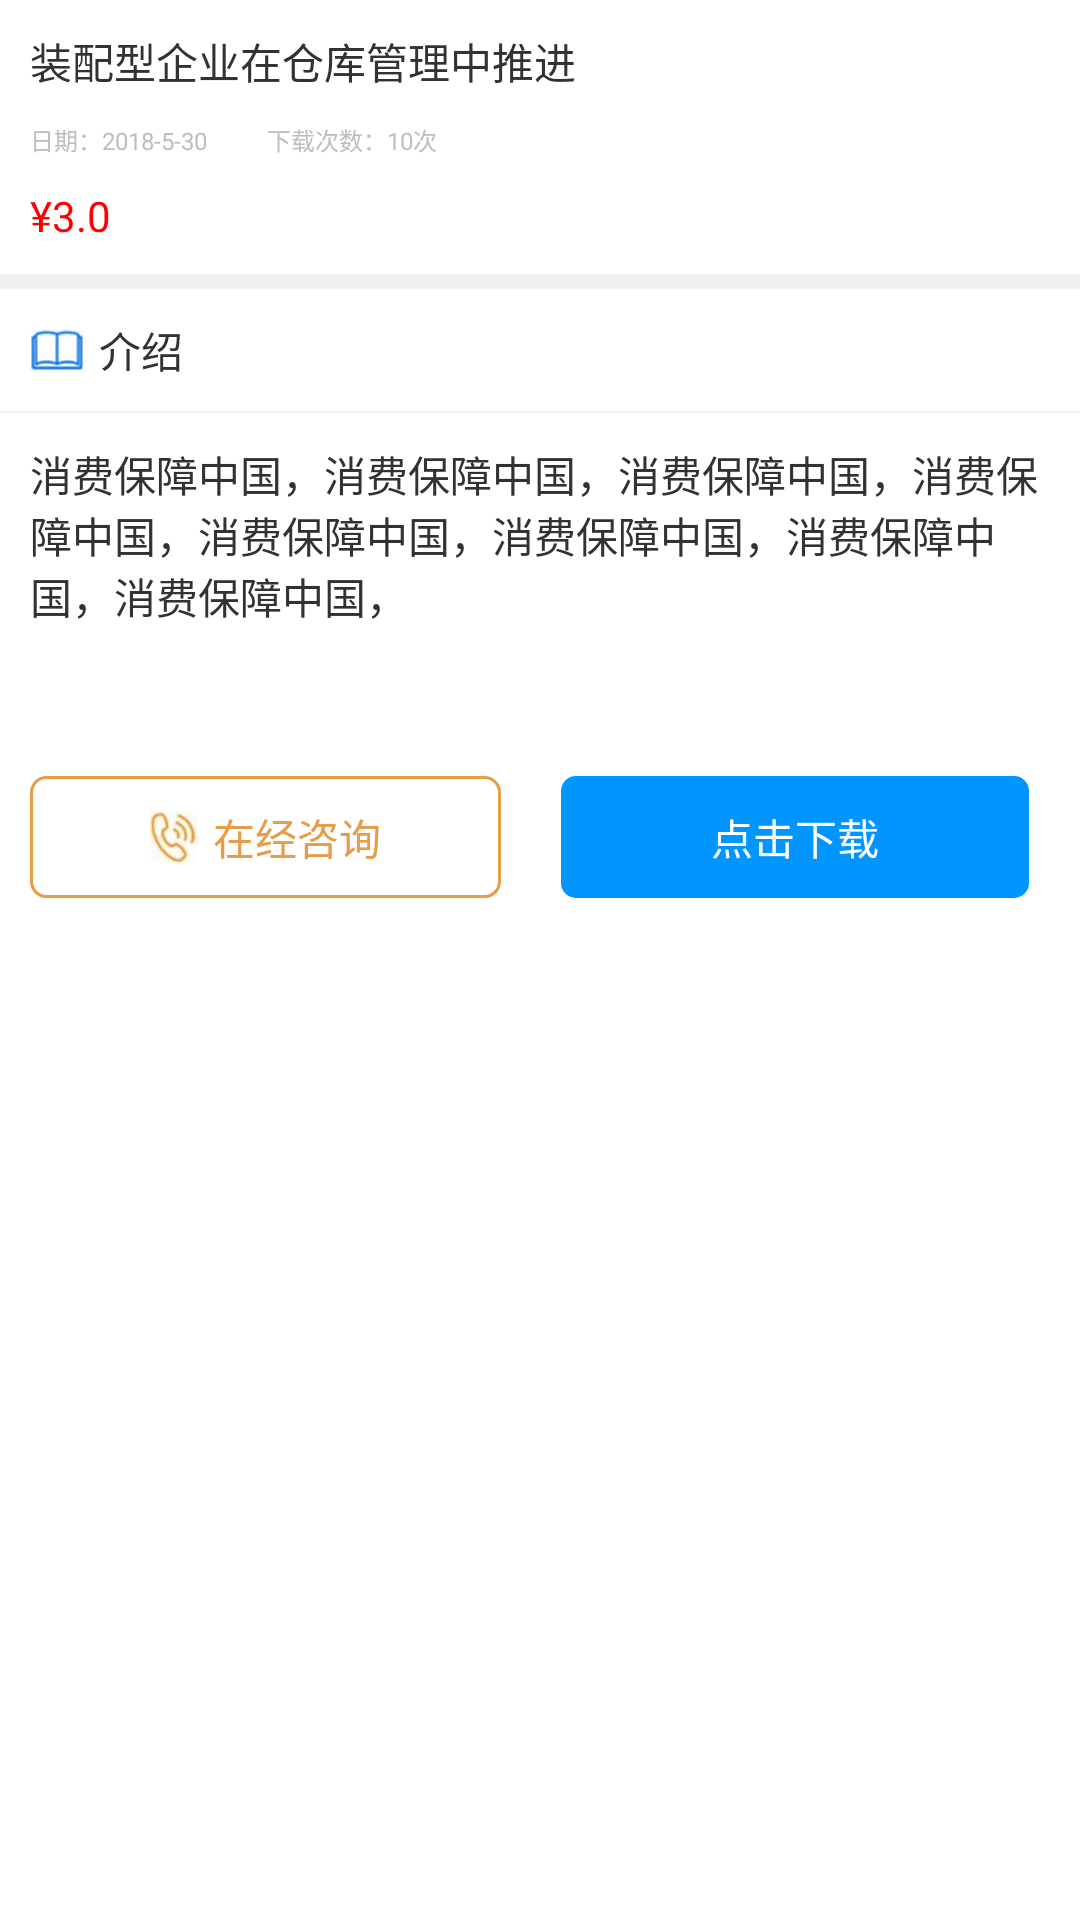

Here is an Android app screen rendered from its layout file. Give the layout XML and the strings, colors and styles it references.
<!-- AndroidManifest.xml: application theme AppTheme -->
<!-- res/layout/act_download_details.xml -->
<?xml version="1.0" encoding="utf-8"?>
<LinearLayout xmlns:android="http://schemas.android.com/apk/res/android"
    android:layout_width="match_parent"
    android:layout_height="match_parent"
    android:background="@color/white"
    android:orientation="vertical">

    <TextView
        android:layout_width="match_parent"
        android:layout_height="wrap_content"
        android:background="@color/white"
        android:padding="10dip"
        android:text="装配型企业在仓库管理中推进"
        android:textSize="14sp" />

    <LinearLayout
        android:layout_width="match_parent"
        android:layout_height="wrap_content"
        android:background="@color/white"
        android:orientation="horizontal"
        android:paddingBottom="10dip"
        android:paddingLeft="10dip">

        <TextView
            android:id="@+id/item_datadownload_date"
            android:layout_width="wrap_content"
            android:layout_height="wrap_content"
            android:text="日期：2018-5-30"
            android:textColor="#c0beb9"
            android:textSize="8sp" />

        <TextView
            android:id="@+id/item_datadownload_num"
            android:layout_width="wrap_content"
            android:layout_height="wrap_content"
            android:layout_marginLeft="20dip"
            android:layout_toRightOf="@+id/item_datadownload_date"
            android:text="下载次数：10次"
            android:textColor="#c0beb9"
            android:textSize="8sp" />
    </LinearLayout>

    <TextView
        android:layout_width="match_parent"
        android:layout_height="wrap_content"
        android:background="@color/white"
        android:paddingBottom="10dip"
        android:paddingLeft="10dip"
        android:text="¥3.0"
        android:textColor="#ff0000" />

    <TextView
        android:layout_width="match_parent"
        android:layout_height="5dip"
        android:background="#f0f0f0" />

    <TextView
        android:layout_width="match_parent"
        android:layout_height="wrap_content"
        android:drawableLeft="@mipmap/icon_book"
        android:drawablePadding="5dip"
        android:padding="10dip"
        android:text="介绍" />

    <TextView
        android:layout_width="match_parent"
        android:layout_height="0.5dip"
        android:background="#f0f0f0" />

    <TextView
        android:layout_width="match_parent"
        android:layout_height="wrap_content"
        android:padding="10dip"
        android:text="消费保障中国，消费保障中国，消费保障中国，消费保障中国，消费保障中国，消费保障中国，消费保障中国，消费保障中国，" />

    <LinearLayout
        android:layout_width="match_parent"
        android:layout_height="wrap_content"
        android:layout_marginTop="30dip"
        android:background="@color/white"
        android:orientation="horizontal"
        android:padding="10dip">

        <TextView
            android:layout_width="wrap_content"
            android:layout_height="wrap_content"
            android:background="@drawable/tvboder"
            android:drawableLeft="@mipmap/icon_phone"
            android:drawablePadding="5dip"
            android:paddingBottom="10dip"
            android:paddingLeft="40dip"
            android:paddingRight="40dip"
            android:paddingTop="10dip"
            android:text="在经咨询"
            android:textColor="#e59d48" />

        <TextView
            android:id="@+id/Download_details"
            android:layout_width="wrap_content"
            android:layout_height="wrap_content"
            android:layout_marginLeft="20dip"
            android:background="@drawable/tvboder1"
            android:drawablePadding="5dip"
            android:paddingBottom="10dip"
            android:paddingLeft="50dip"
            android:paddingRight="50dip"
            android:paddingTop="10dip"
            android:text="点击下载"
            android:textColor="@color/white" />
    </LinearLayout>
</LinearLayout>
<!-- resources referenced by this layout -->
<resources>
  <color name="white">#ffffff</color>
  <!-- drawable tvboder (drawable) -->
  <?xml version="1.0" encoding="utf-8"?>
  <shape xmlns:android="http://schemas.android.com/apk/res/android">
      <solid android:color="@color/white" />
      
      <corners android:radius="5dip" />
      <stroke
          android:width="1dp"
          android:color="#e59d48" />
  </shape>
  <!-- drawable tvboder1 (drawable) -->
  <?xml version="1.0" encoding="utf-8"?>
  <shape xmlns:android="http://schemas.android.com/apk/res/android">
      <solid android:color="#0195ff" />
      
      <corners android:radius="5dip" />
  </shape>
  <!-- mipmap icon_book: png bitmap (mipmap-xhdpi, 4979 bytes) -->
  <!-- mipmap icon_phone: png bitmap (mipmap-xhdpi, 5755 bytes) -->
  <style name="AppTheme" parent="android:Theme.Light">
          
          <item name="colorPrimary">@color/colorPrimary</item>
          <item name="colorPrimaryDark">@color/colorPrimaryDark</item>
          <item name="colorAccent">@color/colorAccent</item>
          <item name="android:windowActionBar">false</item>
  
          <item name="android:windowTitleBackgroundStyle">@style/CustomWindowTitleBackground</item>
          <item name="android:windowTitleSize">50dp</item>
          <item name="android:windowTitleStyle">@style/textStyle.Small.black</item>
      </style>
  <color name="colorPrimary">#3F51B5</color>
  <color name="colorPrimaryDark">#303F9F</color>
  <color name="colorAccent">#FF4081</color>
  <style name="CustomWindowTitleBackground">
          <item name="android:background">@drawable/titlebar_background</item>
      </style>
  <style name="textStyle.Small.black" parent="textStyle.Small">
          <item name="android:textColor">@android:color/black</item>
      </style>
  <style name="textStyle.Small">
          <item name="android:textSize">@dimen/textSizeSmall</item>
      </style>
  <dimen name="textSizeSmall">10sp</dimen>
</resources>
